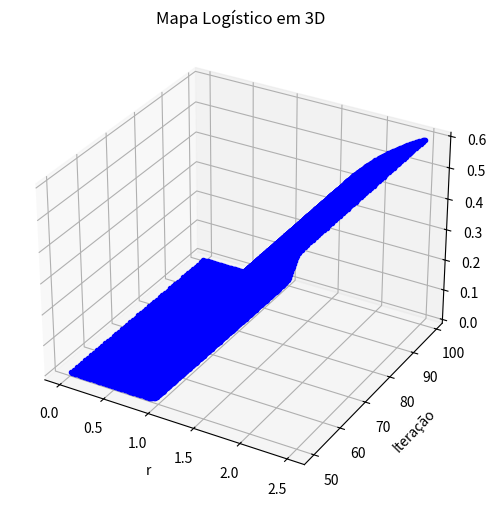

The matplotlib source for this figure:
# criando um arquivo levement diferente
#
import numpy as np
import matplotlib.pyplot as plt
from mpl_toolkits.mplot3d import Axes3D
from matplotlib.animation import FuncAnimation

# Função do mapa logístico
def logistic_map(x, r):
    return r * x * (1 - x)

# Configurações para o gráfico 3D
r_values = np.linspace(0.01, 2.5, 200)  # Intervalo de valores de r
iterations = 100  # Número de iterações
last_iterations = 50  # Número de iterações a serem plotadas (as últimas)
x0 = 0.5  # Valor inicial

# Preparar os dados para o gráfico
x_values = np.empty((len(r_values), last_iterations))
for i, r in enumerate(r_values):
    x = x0
    for _ in range(iterations - last_iterations):
        x = logistic_map(x, r)  # Iterações para estabilizar
    for j in range(last_iterations):
        x = logistic_map(x, r)
        x_values[i, j] = x

# Criar o gráfico 3D
fig = plt.figure(figsize=(12, 6))
ax = fig.add_subplot(111, projection='3d')

# Plotar os pontos
for i in range(len(r_values)):
    ax.plot([r_values[i]] * last_iterations, range(iterations - last_iterations, iterations), x_values[i], 'b.')

# Configurações do gráfico
ax.set_title('Mapa Logístico em 3D')
ax.set_xlabel('r')
ax.set_ylabel('Iteração')
ax.set_zlabel('x')

# Função de animação para rotacionar o gráfico e variar a elevação
def update_view(num):
    elev = 15 + (num % 45)  # Elevação variando entre 30 e 75 graus
    azim = num  # Rotação completa de 0 a 360 graus
    ax.view_init(elev=elev, azim=azim)

# Criar animação
ani = FuncAnimation(fig, update_view, frames=np.arange(0, 360, 2), interval=100)


plt.show()

